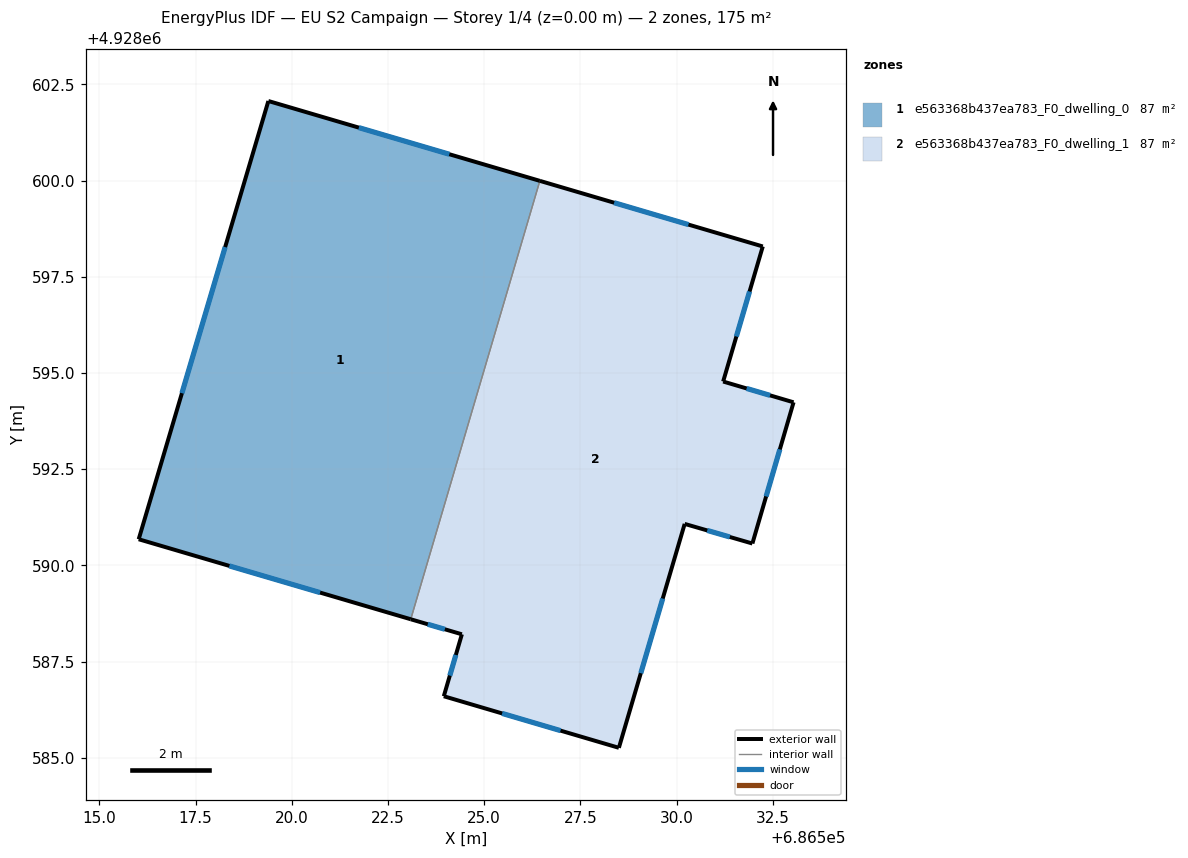
=== STOREY PLAN SPEC (per zone: floor XY polygon, exterior-wall plan segments, windows/doors) ===
zone 1: e563368b437ea783_F0_dwelling_0  (87.4 m²)
  floor: (686523.09, 4928588.60) (686526.45, 4928599.99) (686519.39, 4928602.07) (686516.02, 4928590.68)
  exterior wall: (686523.09, 4928588.60) – (686516.02, 4928590.68)  [7.4 m]
    window: (686520.74, 4928589.29) – (686518.38, 4928589.99)  [2.5 m²]
  exterior wall: (686516.02, 4928590.68) – (686519.39, 4928602.07)  [11.9 m]
    window: (686517.15, 4928594.48) – (686518.27, 4928598.27)  [4.0 m²]
  exterior wall: (686519.39, 4928602.07) – (686526.45, 4928599.99)  [7.4 m]
    window: (686521.74, 4928601.38) – (686524.10, 4928600.69)  [2.5 m²]
  interior walls: 1
zone 2: e563368b437ea783_F0_dwelling_1  (87.4 m²)
  floor: (686528.50, 4928585.26) (686530.21, 4928591.08) (686531.97, 4928590.57) (686533.04, 4928594.24) (686531.21, 4928594.78) (686532.24, 4928598.29) (686526.45, 4928599.99) (686523.09, 4928588.60) (686524.42, 4928588.21) (686523.95, 4928586.60)
  exterior wall: (686531.97, 4928590.57) – (686530.21, 4928591.08)  [1.8 m]
    window: (686531.39, 4928590.74) – (686530.80, 4928590.91)  [0.6 m²]
  exterior wall: (686530.21, 4928591.08) – (686528.50, 4928585.26)  [6.1 m]
    window: (686529.64, 4928589.14) – (686529.07, 4928587.20)  [2.0 m²]
  exterior wall: (686528.50, 4928585.26) – (686523.95, 4928586.60)  [4.7 m]
    window: (686526.99, 4928585.71) – (686525.47, 4928586.15)  [1.6 m²]
  exterior wall: (686523.95, 4928586.60) – (686524.42, 4928588.21)  [1.7 m]
    window: (686524.11, 4928587.14) – (686524.27, 4928587.67)  [0.6 m²]
  exterior wall: (686524.42, 4928588.21) – (686523.09, 4928588.60)  [1.4 m]
    window: (686523.98, 4928588.34) – (686523.54, 4928588.47)  [0.5 m²]
  exterior wall: (686526.45, 4928599.99) – (686532.24, 4928598.29)  [6.0 m]
    window: (686528.38, 4928599.43) – (686530.31, 4928598.86)  [2.0 m²]
  exterior wall: (686532.24, 4928598.29) – (686531.21, 4928594.78)  [3.7 m]
    window: (686531.90, 4928597.12) – (686531.56, 4928595.95)  [1.2 m²]
  exterior wall: (686531.21, 4928594.78) – (686533.04, 4928594.24)  [1.9 m]
    window: (686531.82, 4928594.60) – (686532.43, 4928594.42)  [0.6 m²]
  exterior wall: (686533.04, 4928594.24) – (686531.97, 4928590.57)  [3.8 m]
    window: (686532.69, 4928593.02) – (686532.33, 4928591.79)  [1.3 m²]
  interior walls: 1

=== DERIVED (storey summary) ===
Building: EU S2 Campaign
Storey: 1 of 4  (floor level z = 0.00 m)
Storey gross floor area: 174.9 m²
Zones on this storey: 2
  - e563368b437ea783_F0_dwelling_0: floor 87.4 m²; exterior wall 26.6 m (79.8 m²); 3 window(s) 8.9 m²; WWR 11.1%
  - e563368b437ea783_F0_dwelling_1: floor 87.4 m²; exterior wall 31.1 m (93.4 m²); 9 window(s) 10.4 m²; WWR 11.1%
Zone adjacency (shared interzone walls):
  - e563368b437ea783_F0_dwelling_0 ↔ e563368b437ea783_F0_dwelling_1